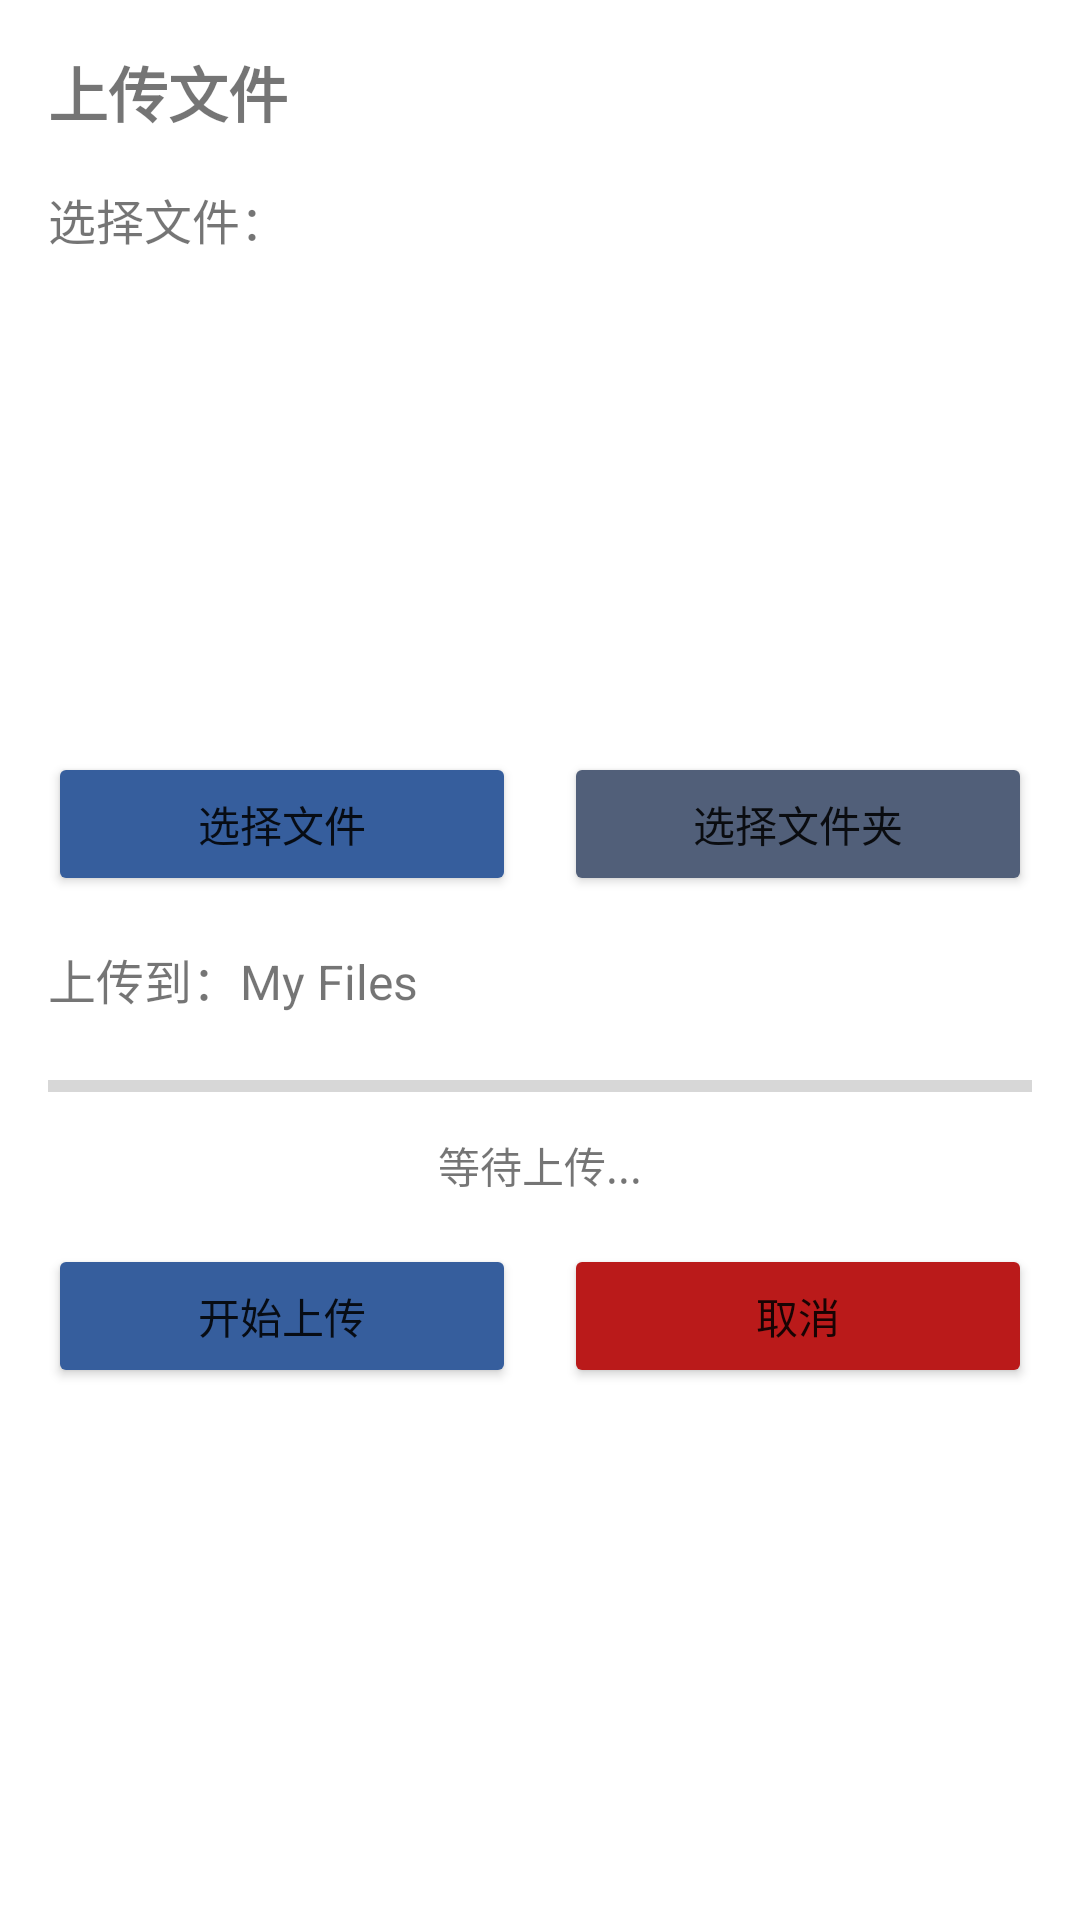

Write the Android layout XML for this screen, with the resource values it uses.
<!-- AndroidManifest.xml: application theme AppTheme -->
<!-- res/layout/module_dialog_upload_file.xml -->
<?xml version="1.0" encoding="utf-8"?>
<androidx.constraintlayout.widget.ConstraintLayout xmlns:android="http://schemas.android.com/apk/res/android"
    xmlns:app="http://schemas.android.com/apk/res-auto"
    xmlns:tools="http://schemas.android.com/tools"
    android:layout_width="match_parent"
    android:layout_height="wrap_content"
    app:layout_constrainedHeight="true"
    android:padding="16dp">

    <TextView
        android:id="@+id/tvTitle"
        android:layout_width="0dp"
        android:layout_height="wrap_content"
        android:text="上传文件"
        android:textSize="20sp"
        android:textStyle="bold"
        app:layout_constraintEnd_toEndOf="parent"
        app:layout_constraintStart_toStartOf="parent"
        app:layout_constraintTop_toTopOf="parent" />

    <TextView
        android:id="@+id/tvSelectFiles"
        android:layout_width="0dp"
        android:layout_height="wrap_content"
        android:layout_marginTop="16dp"
        android:text="选择文件："
        android:textSize="16sp"
        app:layout_constraintEnd_toEndOf="parent"
        app:layout_constraintStart_toStartOf="parent"
        app:layout_constraintTop_toBottomOf="@+id/tvTitle" />

    <androidx.recyclerview.widget.RecyclerView
        android:id="@+id/rvSelectedFiles"
        android:layout_width="0dp"
        android:layout_height="150dp"
        android:layout_marginTop="8dp"
        app:layout_constraintEnd_toEndOf="parent"
        app:layout_constraintStart_toStartOf="parent"
        app:layout_constraintTop_toBottomOf="@+id/tvSelectFiles" />

    <LinearLayout
        android:id="@+id/llButtonGroup"
        android:layout_width="0dp"
        android:layout_height="wrap_content"
        android:layout_marginTop="8dp"
        android:orientation="horizontal"
        android:gravity="center"
        app:layout_constraintEnd_toEndOf="parent"
        app:layout_constraintStart_toStartOf="parent"
        app:layout_constraintTop_toBottomOf="@+id/rvSelectedFiles">

        <Button
            android:id="@+id/btnSelectFiles"
            android:layout_width="0dp"
            android:layout_height="wrap_content"
            android:layout_weight="1"
            android:layout_marginEnd="8dp"
            android:text="选择文件"
            android:backgroundTint="@color/md_theme_primary" />

        <Button
            android:id="@+id/btnSelectFolder"
            android:layout_width="0dp"
            android:layout_height="wrap_content"
            android:layout_weight="1"
            android:layout_marginStart="8dp"
            android:text="选择文件夹"
            android:backgroundTint="@color/md_theme_secondary" />
    </LinearLayout>

    
    <TextView
        android:id="@+id/tvUploadTo"
        android:layout_width="0dp"
        android:layout_height="wrap_content"
        android:layout_marginTop="16dp"
        android:text="上传到：My Files"
        android:textSize="16sp"
        app:layout_constraintEnd_toEndOf="parent"
        app:layout_constraintStart_toStartOf="parent"
        app:layout_constraintTop_toBottomOf="@id/llButtonGroup" /> 

    
    <ProgressBar
        android:id="@+id/pbOverall"
        android:layout_width="0dp"
        android:layout_height="wrap_content"
        android:layout_marginTop="16dp"    style="?android:attr/progressBarStyleHorizontal"
        android:indeterminate="false"
        app:layout_constraintEnd_toEndOf="parent"
        app:layout_constraintStart_toStartOf="parent"
        app:layout_constraintTop_toBottomOf="@id/tvUploadTo" />

    
    <TextView
        android:id="@+id/tvProgress"
        android:layout_width="0dp"
        android:layout_height="wrap_content"
        android:layout_marginTop="8dp"
        android:gravity="center"
        android:text="等待上传..."
        android:textSize="14sp"
        app:layout_constraintEnd_toEndOf="parent"
        app:layout_constraintStart_toStartOf="parent"
        app:layout_constraintTop_toBottomOf="@id/pbOverall" />

    <LinearLayout
        android:layout_width="0dp"
        android:layout_height="wrap_content"
        android:layout_marginTop="16dp"
        android:orientation="horizontal"
        android:gravity="center"
        app:layout_constraintEnd_toEndOf="parent"
        app:layout_constraintStart_toStartOf="parent"
        app:layout_constraintTop_toBottomOf="@+id/tvProgress">

        <Button
            android:id="@+id/btnUpload"
            android:layout_width="0dp"
            android:layout_height="wrap_content"
            android:layout_weight="1"
            android:layout_marginEnd="8dp"
            android:text="开始上传"
            android:backgroundTint="@color/md_theme_primary" />

        <Button
            android:id="@+id/btnCancel"
            android:layout_width="0dp"
            android:layout_height="wrap_content"
            android:layout_weight="1"
            android:layout_marginStart="8dp"
            android:text="取消"
            android:backgroundTint="@color/md_theme_error" />
    </LinearLayout>

</androidx.constraintlayout.widget.ConstraintLayout>
<!-- resources referenced by this layout -->
<resources>
  <color name="md_theme_error">#BA1A1A</color>
  <color name="md_theme_primary">#365E9D</color>
  <color name="md_theme_secondary">#515F79</color>
</resources>
